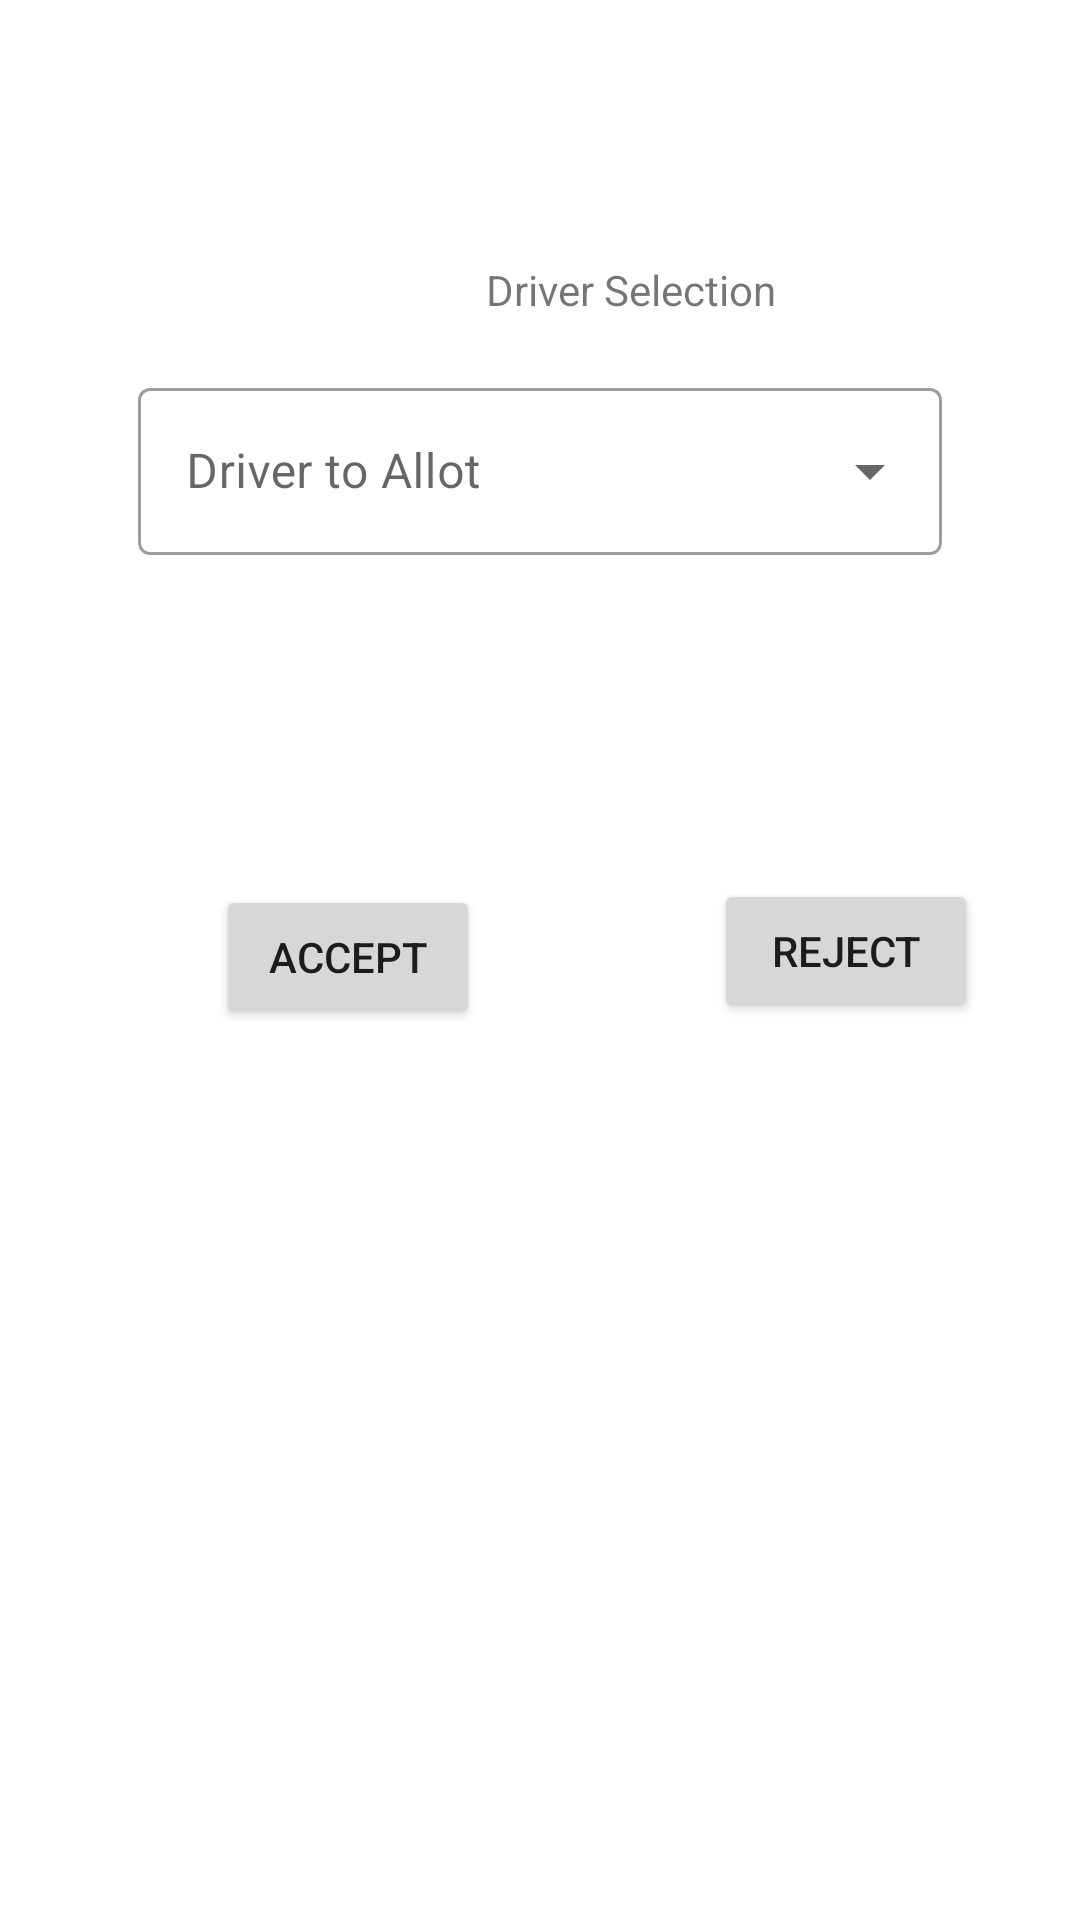

The Android layout XML behind this screen, and the referenced resources:
<!-- AndroidManifest.xml: application theme Theme.CabApp -->
<!-- res/layout/fragment_driver_selection.xml -->
<?xml version="1.0" encoding="utf-8"?>
<RelativeLayout xmlns:android="http://schemas.android.com/apk/res/android"
    xmlns:tools="http://schemas.android.com/tools"
    android:layout_width="match_parent"
    android:layout_height="match_parent"
    >

     <TextView
        android:id="@+id/text_driver"
        android:layout_width="wrap_content"
        android:layout_height="wrap_content"
        android:layout_alignParentStart="true"
        android:layout_alignParentTop="true"
        android:layout_centerHorizontal="true"
        android:layout_marginStart="162dp"
        android:layout_marginTop="87dp"
        android:text="@string/driver_selection" />

    <com.google.android.material.textfield.TextInputLayout
        android:id="@+id/layout_driver"
        style="@style/Widget.MaterialComponents.TextInputLayout.OutlinedBox.ExposedDropdownMenu"
        android:layout_width="match_parent"
        android:layout_height="wrap_content"
        android:layout_below="@+id/text_driver"
        android:layout_centerHorizontal="true"
        android:layout_marginStart="46dp"
        android:layout_marginTop="18dp"
        android:layout_marginEnd="46dp">

        <com.google.android.material.textfield.MaterialAutoCompleteTextView
            android:id="@+id/drop_down_role"
            android:layout_width="match_parent"
            android:layout_height="wrap_content"
            android:focusable="false"
            android:hint="@string/driver_to_allot"
            android:textIsSelectable="false" />

    </com.google.android.material.textfield.TextInputLayout>

    <Button
        android:id="@+id/button_accept"
        android:layout_width="wrap_content"
        android:layout_height="wrap_content"
        android:layout_alignParentStart="true"
        android:layout_alignParentBottom="true"
        android:layout_centerHorizontal="true"
        android:layout_marginStart="72dp"
        android:layout_marginBottom="297dp"
        android:text="@string/accept" />

    <Button
        android:id="@+id/button_reject"
        android:layout_width="wrap_content"
        android:layout_height="wrap_content"
        android:layout_alignParentStart="true"
        android:layout_alignParentBottom="true"
        android:layout_centerHorizontal="true"
        android:layout_marginStart="238dp"
        android:layout_marginBottom="299dp"
        android:text="@string/reject" />
</RelativeLayout>
<!-- resources referenced by this layout -->
<resources>
  <string name="accept">Accept</string>
  <string name="driver_selection">Driver Selection</string>
  <string name="driver_to_allot">Driver to Allot</string>
  <string name="reject">Reject</string>
  <style name="Theme.CabApp" parent="Theme.CabApp.NoActionBar">
          
          <item name="colorPrimary">@color/purple_500</item>
          <item name="colorPrimaryVariant">@color/purple_700</item>
          <item name="colorOnPrimary">@color/white</item>
          
          <item name="colorSecondary">@color/teal_200</item>
          <item name="colorSecondaryVariant">@color/teal_700</item>
          <item name="colorOnSecondary">@color/black</item>
          
          <item name="android:statusBarColor" tools:targetApi="l">?attr/colorPrimaryVariant</item>
          
      </style>
  <style name="Theme.CabApp.NoActionBar" parent="Theme.MaterialComponents.DayNight.NoActionBar">
          <item name="windowActionBar">false</item>
          <item name="windowNoTitle">true</item>
      </style>
  <!-- not gathered from this repository: default colours our renderer supplied (Android Studio template values) -->
  <color name="purple_500">#FF6200EE</color>
  <color name="purple_700">#FF3700B3</color>
  <color name="teal_200">#FF03DAC5</color>
  <color name="teal_700">#FF018786</color>
  <color name="black">#FF000000</color>
  <color name="white">#FFFFFFFF</color>
</resources>
